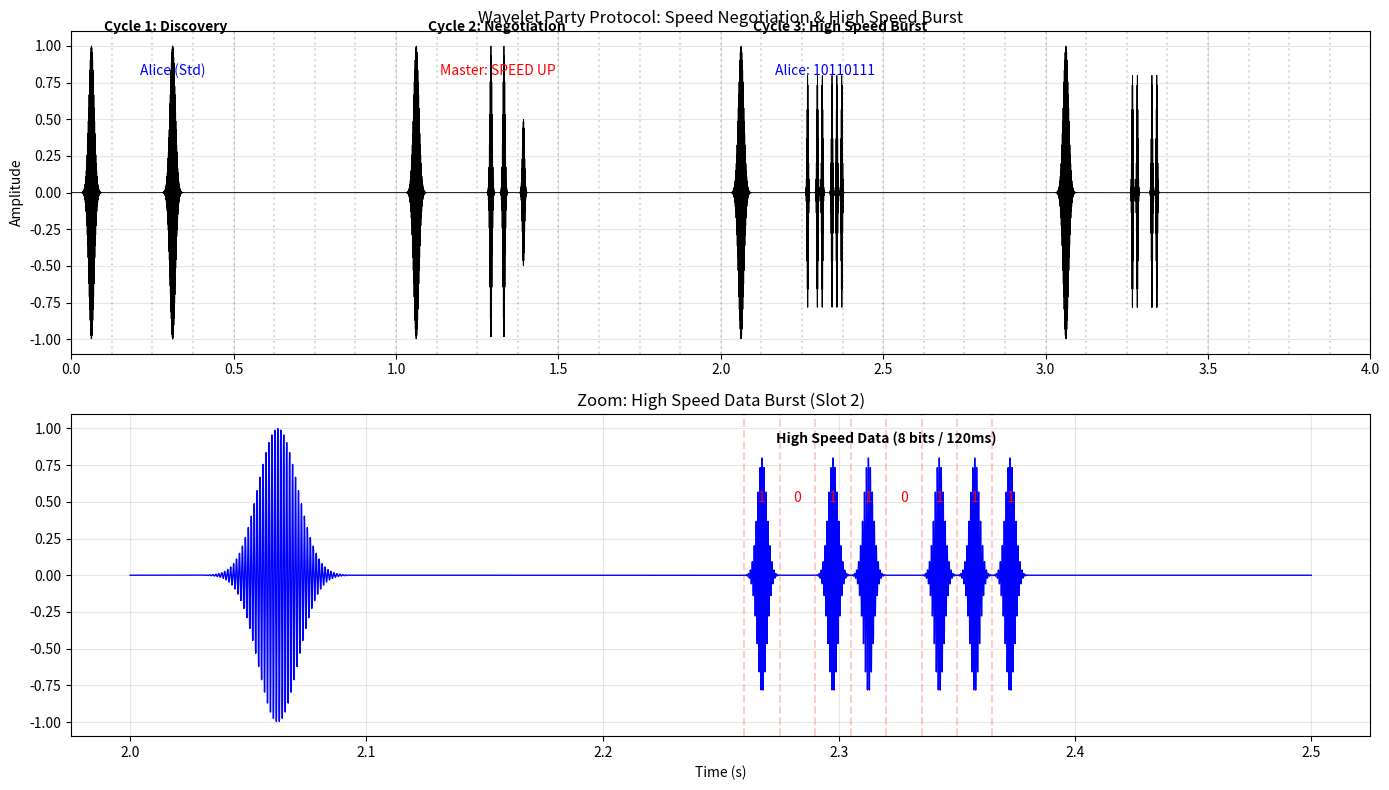

Recreate this plot in Python. (Note: this script raises an exception after producing the figure.)
import numpy as np
import matplotlib.pyplot as plt
from scipy.io import wavfile

def generate_digiton(t, t_center, f_hz, width_s, amplitude=1.0):
    """
    Generates a 'Digiton' - A Gaussian-enveloped sinusoid.
    """
    sigma = width_s / 6.0 
    envelope = np.exp(-(t - t_center)**2 / (2 * sigma**2))
    carrier = np.cos(2 * np.pi * f_hz * t)
    return amplitude * envelope * carrier

def generate_data_burst(t, t_start, f_hz, bits, bit_duration):
    """
    Generates a burst of high-speed digitons representing bits.
    """
    signal = np.zeros_like(t)
    width = bit_duration * 0.8 # Slight gap between pulses
    
    for i, bit in enumerate(bits):
        if bit == 1:
            t_center = t_start + (i * bit_duration) + (bit_duration/2)
            signal += generate_digiton(t, t_center, f_hz, width, amplitude=0.8)
            
    return signal

def simulate_speed_negotiation():
    print("--- DIGITON SPEED NEGOTIATION SIMULATION ---")
    print("Scenario: Station ALICE has strong SNR and negotiates High Speed.")
    print("-" * 60)

    # Parameters
    fs = 48000
    cycle_duration = 1.0 
    num_slots = 8
    slot_duration = cycle_duration / num_slots
    total_cycles = 4
    total_time = total_cycles * cycle_duration
    
    t = np.linspace(0, total_time, int(total_time * fs))
    signal = np.zeros_like(t)
    
    freq_master = 800
    freq_alice = 1200 # Alice is slightly higher pitch to distinguish
    
    std_width = 0.05 # 50ms Standard Ping
    hs_bit_duration = 0.015 # 15ms per bit (High Speed)
    
    # --- CYCLE 1: Discovery ---
    print("[Cycle 1] Discovery")
    # Master CQ (Slot 0)
    signal += generate_digiton(t, 0.0 + (slot_duration * 0.5), freq_master, std_width)
    
    # Alice Joins (Slot 2) - Standard Ping
    t_alice_1 = (slot_duration * 2) + (slot_duration * 0.5)
    signal += generate_digiton(t, t_alice_1, freq_alice, std_width)
    
    # --- CYCLE 2: Negotiation / Grant ---
    print("[Cycle 2] Negotiation (Master Grants High Speed)")
    t_c2 = cycle_duration
    # Master CQ (Slot 0)
    signal += generate_digiton(t, t_c2 + (slot_duration * 0.5), freq_master, std_width)
    
    # Master sends "Speed Up" command in Alice's Slot (Slot 2)
    # Represented by a "Double Chirp" or distinctive pattern from Master
    t_grant = t_c2 + (slot_duration * 2) + (slot_duration * 0.5)
    # Master sends two quick pings to signal "Go Fast"
    signal += generate_digiton(t, t_grant - 0.02, freq_master, 0.02) 
    signal += generate_digiton(t, t_grant + 0.02, freq_master, 0.02)
    
    # Alice listens in this cycle, confirms grant (no tx or simple ack)
    # Let's say she sends a quick "Roger" (short ping) at end of slot
    signal += generate_digiton(t, t_grant + 0.08, freq_alice, 0.02, amplitude=0.5)

    # --- CYCLE 3: High Speed Data Burst ---
    print("[Cycle 3] High Speed Data (Alice sends 8 bits)")
    t_c3 = 2 * cycle_duration
    # Master CQ
    signal += generate_digiton(t, t_c3 + (slot_duration * 0.5), freq_master, std_width)
    
    # Alice sends Data Burst in Slot 2
    # Bits: 1 0 1 1 0 1 1 1
    bits = [1, 0, 1, 1, 0, 1, 1, 1]
    t_burst_start = t_c3 + (slot_duration * 2) + 0.01 # Small guard time
    signal += generate_data_burst(t, t_burst_start, freq_alice, bits, hs_bit_duration)

    # --- CYCLE 4: Sustained High Speed ---
    print("[Cycle 4] High Speed Data (Alice sends 8 bits)")
    t_c4 = 3 * cycle_duration
    # Master CQ
    signal += generate_digiton(t, t_c4 + (slot_duration * 0.5), freq_master, std_width)
    
    # Alice sends another burst
    # Bits: 1 1 0 0 1 1 0 0
    bits2 = [1, 1, 0, 0, 1, 1, 0, 0]
    t_burst_start_2 = t_c4 + (slot_duration * 2) + 0.01
    signal += generate_data_burst(t, t_burst_start_2, freq_alice, bits2, hs_bit_duration)

    # --- VISUALIZATION ---
    plt.figure(figsize=(14, 8))
    
    # Top Plot: Full Timeline
    ax1 = plt.subplot(2, 1, 1)
    ax1.plot(t, signal, 'k', linewidth=0.6)
    ax1.set_title("Wavelet Party Protocol: Speed Negotiation & High Speed Burst")
    ax1.set_ylabel("Amplitude")
    ax1.set_xlim(0, total_time)
    ax1.grid(True, alpha=0.3)
    
    # Annotations
    # Cycle 1
    ax1.text(0.1, 1.1, "Cycle 1: Discovery", fontsize=10, fontweight='bold')
    ax1.text(t_alice_1, 0.8, "Alice (Std)", ha='center', color='blue')
    
    # Cycle 2
    ax1.text(cycle_duration + 0.1, 1.1, "Cycle 2: Negotiation", fontsize=10, fontweight='bold')
    ax1.text(t_grant, 0.8, "Master: SPEED UP", ha='center', color='red')
    
    # Cycle 3
    ax1.text(2*cycle_duration + 0.1, 1.1, "Cycle 3: High Speed Burst", fontsize=10, fontweight='bold')
    ax1.text(t_burst_start + 0.06, 0.8, "Alice: 10110111", ha='center', color='blue')
    
    # Draw Slot Boundaries
    for i in range(int(total_cycles * num_slots)):
        ax1.axvline(i * slot_duration, color='g', linestyle=':', alpha=0.2)

    # Bottom Plot: Zoom in on Cycle 3 (The Burst)
    ax2 = plt.subplot(2, 1, 2)
    # Zoom window: Cycle 3 start to Cycle 3 end
    zoom_start = 2 * cycle_duration
    zoom_end = 2 * cycle_duration + (4 * slot_duration) # Show first few slots
    
    # Get indices for zoom
    idx_start = int(zoom_start * fs)
    idx_end = int(zoom_end * fs)
    
    ax2.plot(t[idx_start:idx_end], signal[idx_start:idx_end], 'b', linewidth=1.0)
    ax2.set_title("Zoom: High Speed Data Burst (Slot 2)")
    ax2.set_xlabel("Time (s)")
    ax2.grid(True, alpha=0.3)
    
    # Annotate bits
    burst_time_center = t_burst_start + (len(bits) * hs_bit_duration) / 2
    ax2.text(burst_time_center, 0.9, "High Speed Data (8 bits / 120ms)", ha='center', fontweight='bold')
    
    # Draw bit boundaries
    for i in range(len(bits)):
        bit_t = t_burst_start + i*hs_bit_duration
        ax2.axvline(bit_t, color='r', linestyle='--', alpha=0.2)
        ax2.text(bit_t + hs_bit_duration/2, 0.5, str(bits[i]), ha='center', color='red')

    plt.tight_layout()
    plt.savefig('data/07_digiton_speed_negotiation.png')
    print("Visualization saved to 'digiton_speed_negotiation.png'")

    # Save Audio
    max_val = np.max(np.abs(signal))
    if max_val > 0:
        signal_norm = signal / max_val * 0.9
    else:
        signal_norm = signal
    
    signal_int16 = (signal_norm * 32767).astype(np.int16)
    wavfile.write('digiton_speed_negotiation.wav', fs, signal_int16)
    print("Audio saved to 'digiton_speed_negotiation.wav'")

if __name__ == "__main__":
    simulate_speed_negotiation()
